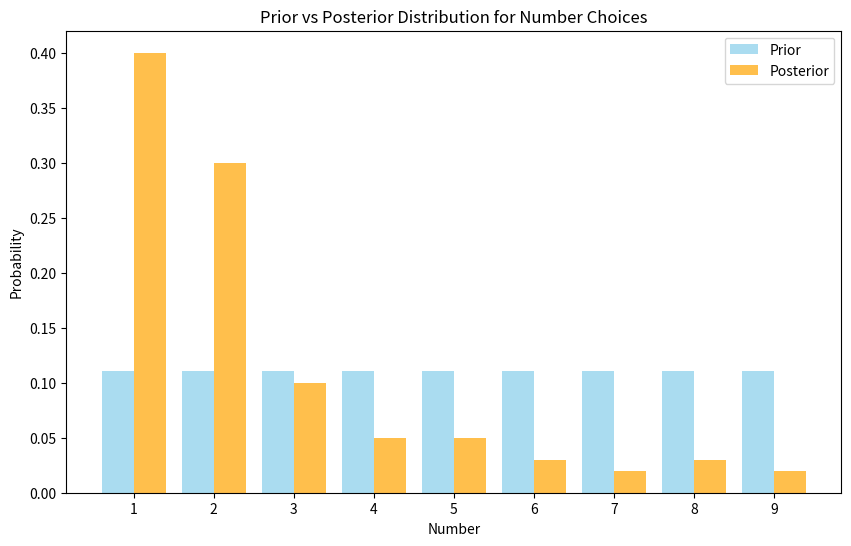

The script that saved this image:
# RCDS Introduction to probability and statistical inference.
# [redacted]
# Final assignment:
# Check if there is a significant difference between expected and observed choices.

# Import libraries
import numpy as np
import matplotlib.pyplot as plt

# Step 1: Define the prior (uniform distribution)
prior = np.ones(9) / 9  # Uniform prior: all numbers 1-9 have equal probability

# Step 2: Simulate the observed data (likelihood)
# For this example, let's assume the observed data is as follows:
# Number 1: chosen 40 times, Number 2: chosen 30 times, etc.
observed_data = [40, 30, 10, 5, 5, 3, 2, 3, 2]  # Number of times each number was chosen

# Step 3: Compute the likelihood based on observed data (no normalization needed)
# Here, we are directly using the observed frequencies as the likelihood.

# Step 4: Compute the posterior using Bayes' Theorem
# Posterior ∝ Likelihood * Prior
posterior = np.array(observed_data) * prior  # Element-wise multiplication

# Normalize the posterior (make sure it sums to 1)
posterior /= np.sum(posterior)

# Step 5: Plot the prior and posterior distributions
x = np.arange(1, 10)  # Numbers 1 to 9

plt.figure(figsize = (10, 6))
# Plot prior distribution
plt.bar(x - 0.2, prior, width=0.4, label="Prior", color="skyblue", alpha=0.7)
# Plot posterior distribution
plt.bar(x + 0.2, posterior, width=0.4, label="Posterior", color="orange", alpha=0.7)
# Add labels and title
plt.title("Prior vs Posterior Distribution for Number Choices")
plt.xlabel("Number")
plt.ylabel("Probability")
plt.xticks(x)
plt.legend()
plt.show()
